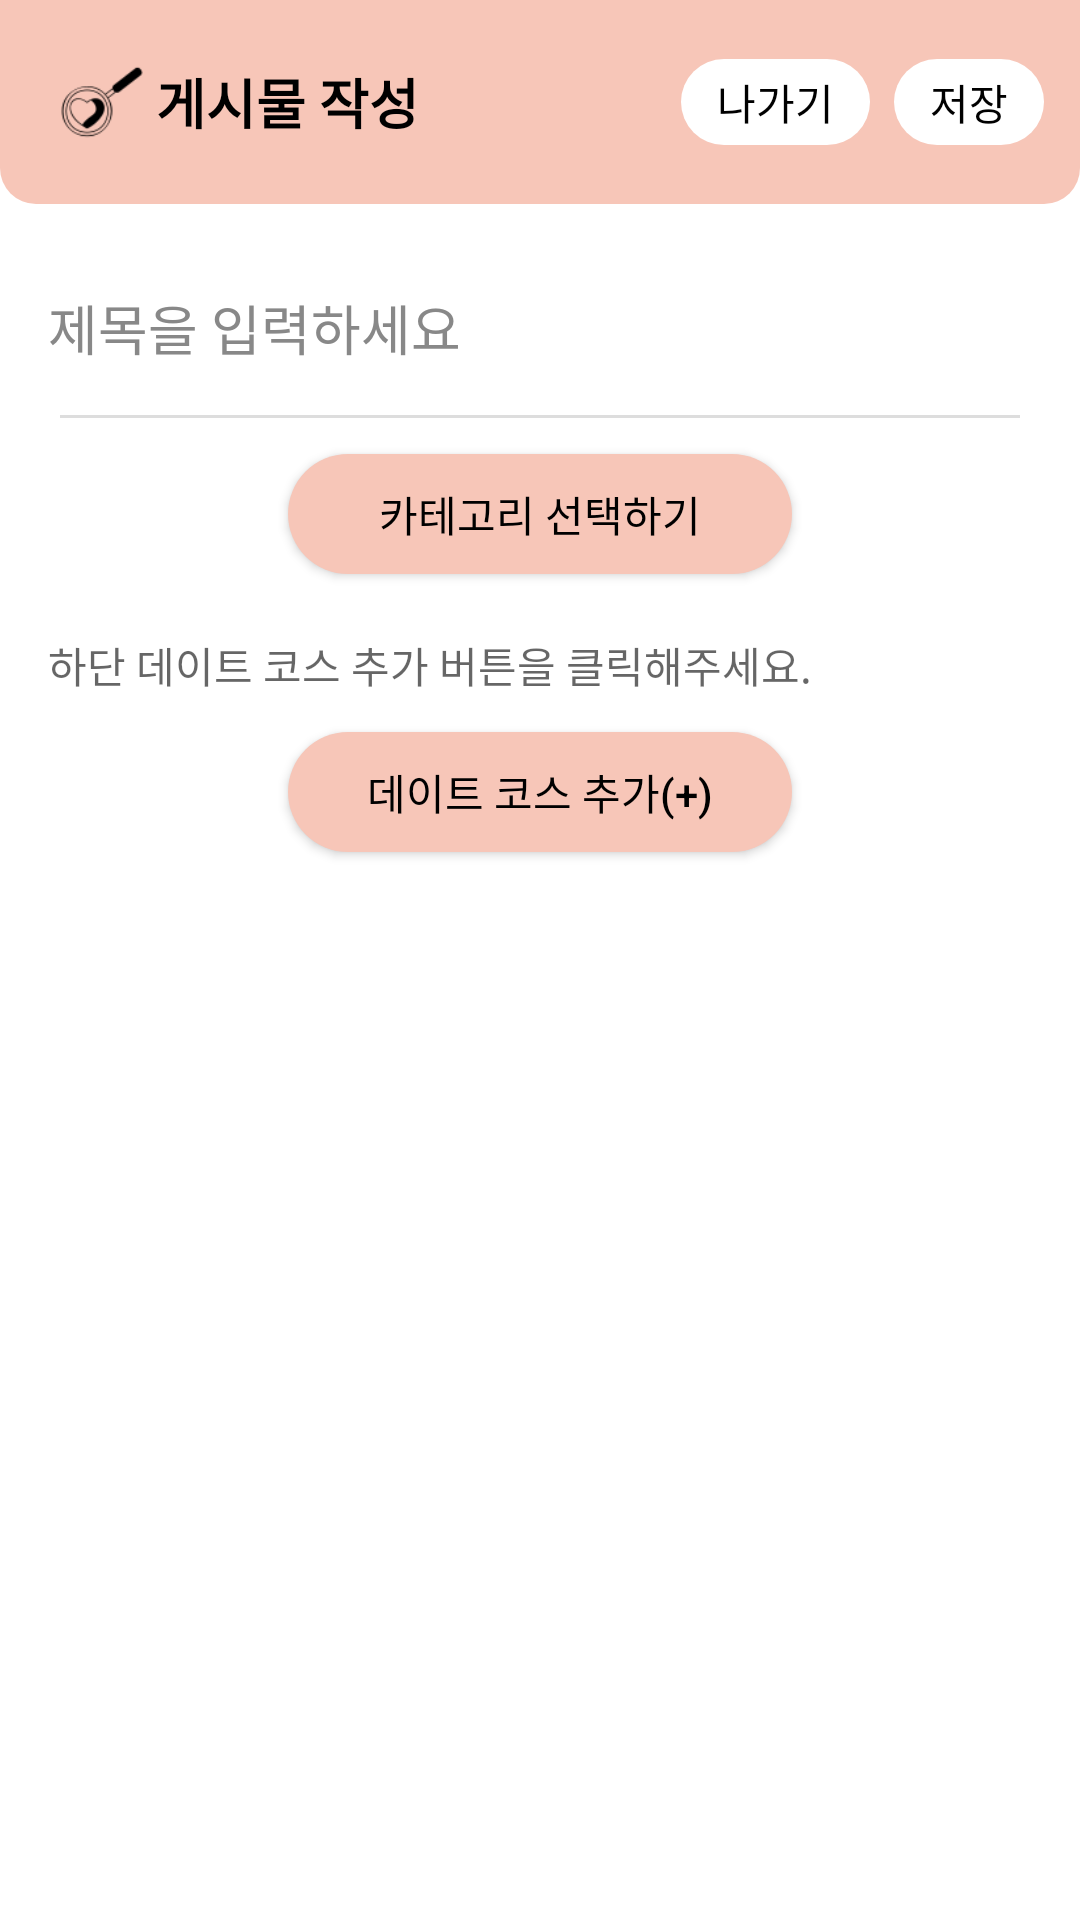

The Android layout XML behind this screen, and the referenced resources:
<!-- AndroidManifest.xml: application theme Theme.DateCourseRecommendApplication -->
<!-- res/layout/activity_write_post.xml -->
<?xml version="1.0" encoding="utf-8"?>
<androidx.coordinatorlayout.widget.CoordinatorLayout
    xmlns:android="http://schemas.android.com/apk/res/android"
    xmlns:app="http://schemas.android.com/apk/res-auto"
    android:layout_width="match_parent"
    android:layout_height="match_parent"
    android:background="#FFFFFF">

    
    <LinearLayout
        android:id="@+id/topBar"
        android:layout_width="match_parent"
        android:layout_height="68dp"
        android:orientation="horizontal"
        android:gravity="center_vertical"
        android:paddingStart="8dp"
        android:background="@drawable/bg_top_bar"
        app:layout_constraintTop_toTopOf="parent"
        app:layout_constraintStart_toStartOf="parent"
        app:layout_constraintEnd_toEndOf="parent">

        <ImageView
            android:layout_width="28dp"
            android:layout_height="28dp"
            android:src="@drawable/app_icon_64px"
            android:contentDescription="app logo"
            android:layout_marginStart="12dp"/>

        <TextView
            android:layout_marginStart="4dp"
            android:text="게시물 작성"
            android:textSize="18sp"
            android:textStyle="bold"
            android:textColor="#000000"
            android:layout_width="wrap_content"
            android:layout_height="wrap_content"
            android:layout_weight="0.5"/>

        <TextView
            android:id="@+id/btn_back"
            android:layout_width="wrap_content"
            android:layout_height="wrap_content"
            android:paddingHorizontal="12dp"
            android:paddingVertical="4dp"
            android:clickable="true"
            android:focusable="true"
            android:background="@drawable/bg_login_button"
            android:backgroundTint="@color/white"
            android:text="나가기"
            android:textColor="@color/black"
            android:layout_marginEnd="8dp"
            />

        <TextView
            android:id="@+id/btnSave"
            android:layout_width="wrap_content"
            android:layout_height="wrap_content"
            android:clickable="true"
            android:focusable="true"
            android:paddingHorizontal="12dp"
            android:paddingVertical="4dp"
            android:layout_marginEnd="12dp"
            android:text="저장"
            android:textColor="@color/black"
            android:backgroundTint="#FFFFFF"
            android:background="@drawable/bg_login_button" />
    </LinearLayout>

    
    <androidx.core.widget.NestedScrollView
        android:layout_width="match_parent"
        android:layout_height="match_parent"
        android:layout_marginTop="80dp"
        app:layout_behavior="@string/appbar_scrolling_view_behavior"
        android:fillViewport="true">

        <LinearLayout
            android:layout_width="match_parent"
            android:layout_height="wrap_content"
            android:orientation="vertical">

            
            <LinearLayout
                android:layout_width="match_parent"
                android:layout_height="match_parent"
                android:orientation="vertical"
                android:padding="16dp">

                
                <EditText
                    android:id="@+id/editTitle"
                    android:layout_width="match_parent"
                    android:layout_height="wrap_content"
                    android:background="@android:color/transparent"
                    android:hint="제목을 입력하세요"
                    android:paddingBottom="12dp"
                    android:textColor="#000000"
                    android:textColorHint="#888888"
                    android:textSize="18sp" />

                <View
                    android:layout_width="match_parent"
                    android:layout_height="1dp"
                    android:background="#DDDDDD"
                    android:layout_margin="4dp"
                    android:layout_marginBottom="12dp"/>

                <Button
                    android:id="@+id/btnSelectInterests"
                    android:layout_width="match_parent"
                    android:layout_height="40dp"
                    android:layout_marginTop="8dp"
                    android:layout_marginStart="80dp"
                    android:layout_marginEnd="80dp"
                    app:backgroundTint="@null"
                    android:background="@drawable/bg_login_button"
                    android:text="카테고리 선택하기"
                    android:textColor="@color/black"/>

                
                <com.google.android.material.chip.ChipGroup
                    android:id="@+id/chipGroupInterests"
                    android:layout_width="match_parent"
                    android:layout_height="wrap_content"
                    android:layout_marginTop="8dp"
                    android:layout_marginBottom="8dp"
                    app:singleLine="false"
                    app:singleSelection="false"
                    app:chipSpacing="8dp" />

                <TextView
                    android:layout_width="match_parent"
                    android:layout_height="wrap_content"
                    android:hint="하단 데이트 코스 추가 버튼을 클릭해주세요."
                    android:layout_marginBottom="12dp"
                    android:layout_marginTop="4dp"/>

                <Button
                    android:id="@+id/btnAddCourse"
                    android:layout_width="match_parent"
                    android:layout_height="40dp"
                    android:layout_marginStart="80dp"
                    android:layout_marginEnd="80dp"
                    app:backgroundTint="@null"
                    android:background="@drawable/bg_login_button"
                    android:text="데이트 코스 추가(+)"
                    android:textColor="@color/black" />

                <androidx.recyclerview.widget.RecyclerView
                    android:id="@+id/rvContents"
                    android:layout_width="match_parent"
                    android:layout_height="wrap_content"
                    android:layout_marginTop="8dp"/>

            </LinearLayout>
        </LinearLayout>

    </androidx.core.widget.NestedScrollView>

</androidx.coordinatorlayout.widget.CoordinatorLayout>
<!-- resources referenced by this layout -->
<resources>
  <color name="black">#FF000000</color>
  <color name="white">#FFFFFFFF</color>
  <!-- drawable app_icon_64px: png bitmap (drawable, 1844 bytes) -->
  <!-- drawable bg_login_button (drawable) -->
  <?xml version="1.0" encoding="utf-8"?>
  <ripple xmlns:android="http://schemas.android.com/apk/res/android"
      xmlns:app="http://schemas.android.com/apk/res-auto"
      android:color="#B89489">
  
      <item>
          <shape>
              <corners android:radius="24dp"/>
              <solid android:color="#F7C6B8"/>
          </shape>
      </item>
  
  </ripple>
  <!-- drawable bg_top_bar (drawable) -->
  <?xml version="1.0" encoding="utf-8"?>
  <shape xmlns:android="http://schemas.android.com/apk/res/android"
      android:shape="rectangle">
  
      
      <solid android:color="#F7C6B8"/>
  
      
      <corners
          android:bottomLeftRadius="12dp"
          android:bottomRightRadius="12dp"
          android:topLeftRadius="0dp"
          android:topRightRadius="0dp"/>
  </shape>
  <style name="Theme.DateCourseRecommendApplication" parent="Theme.MaterialComponents.Light.NoActionBar">
  
          <item name="colorPrimary">@color/purple_500</item>
          <item name="colorPrimaryVariant">@color/purple_700</item>
          <item name="colorOnPrimary">@color/white</item>
  
          <item name="colorSecondary">@color/teal_200</item>
          <item name="colorSecondaryVariant">@color/teal_700</item>
          <item name="colorOnSecondary">@color/black</item>
  
          <item name="android:statusBarColor">@color/top_bar_bg</item>
          <item name="android:windowLightStatusBar">true</item>
  
      </style>
  <color name="purple_500">#FF6200EE</color>
  <color name="purple_700">#FF3700B3</color>
  <color name="teal_200">#FF03DAC5</color>
  <color name="teal_700">#FF018786</color>
  <color name="top_bar_bg">#F7C6B8</color>
</resources>
